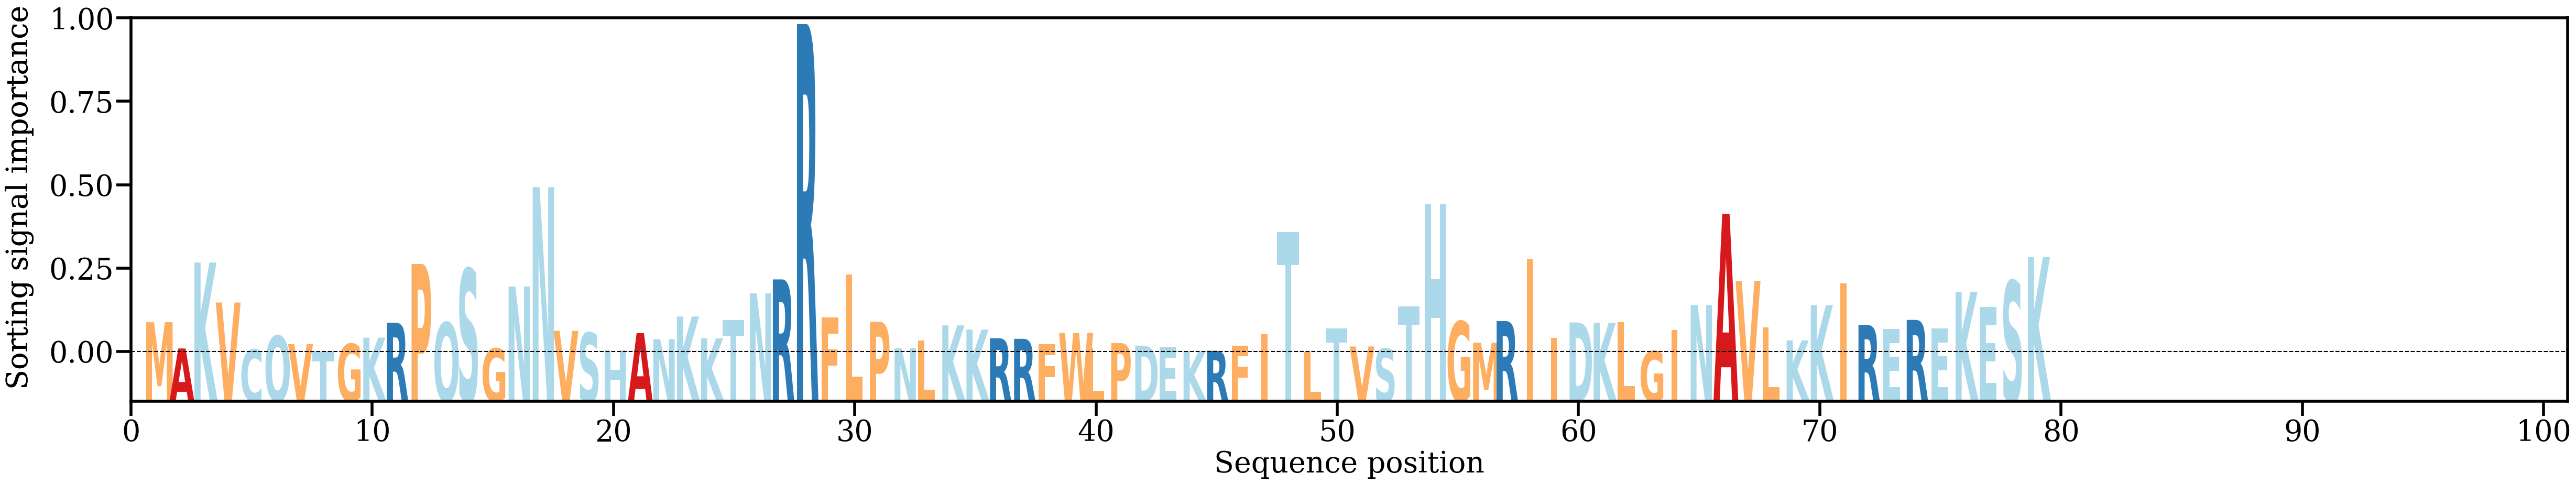

Data behind this chart, as committed beside it:
AA, Alpha
M, [0.01001014]
A, [0.00189894]
K, [0.02843522]
V, [0.01609993]
C, [0.00154436]
Q, [0.00577508]
V, [0.00326828]
T, [0.00094522]
G, [0.00331784]
K, [0.00523673]
R, [0.00984652]
P, [0.02801464]
Q, [0.0098976]
S, [0.02648709]
G, [0.00188906]
N, [0.02104544]
N, [0.05174523]
V, [0.00732848]
S, [0.00673906]
H, [0.0012728]
A, [0.00666698]
N, [0.00477659]
K, [0.01177874]
K, [0.00500345]
T, [0.01074186]
N, [0.01892008]
R, [0.02322972]
R, [0.10211183]
F, [0.01155189]
L, [0.02476426]
P, [0.01012865]
N, [0.00193821]
L, [0.00435527]
K, [0.00903592]
K, [0.00773623]
R, [0.0050517]
R, [0.0048774]
F, [0.00321851]
W, [0.00668803]
L, [0.00213107]
P, [0.00357093]
D, [0.00277374]
E, [0.00221029]
K, [0.00094934]
R, [0.00118609]
F, [0.00281822]
I, [0.00636789]
T, [0.03789843]
L, [0.00074599]
T, [0.00813628]
V, [0.00251229]
S, [0.00180033]
T, [0.01495759]
H, [0.04643422]
G, [0.01026685]
M, [0.00365227]
R, [0.01036355]
I, [0.02962656]
I, [0.00510196]
D, [0.00993061]
... 19 more rows
